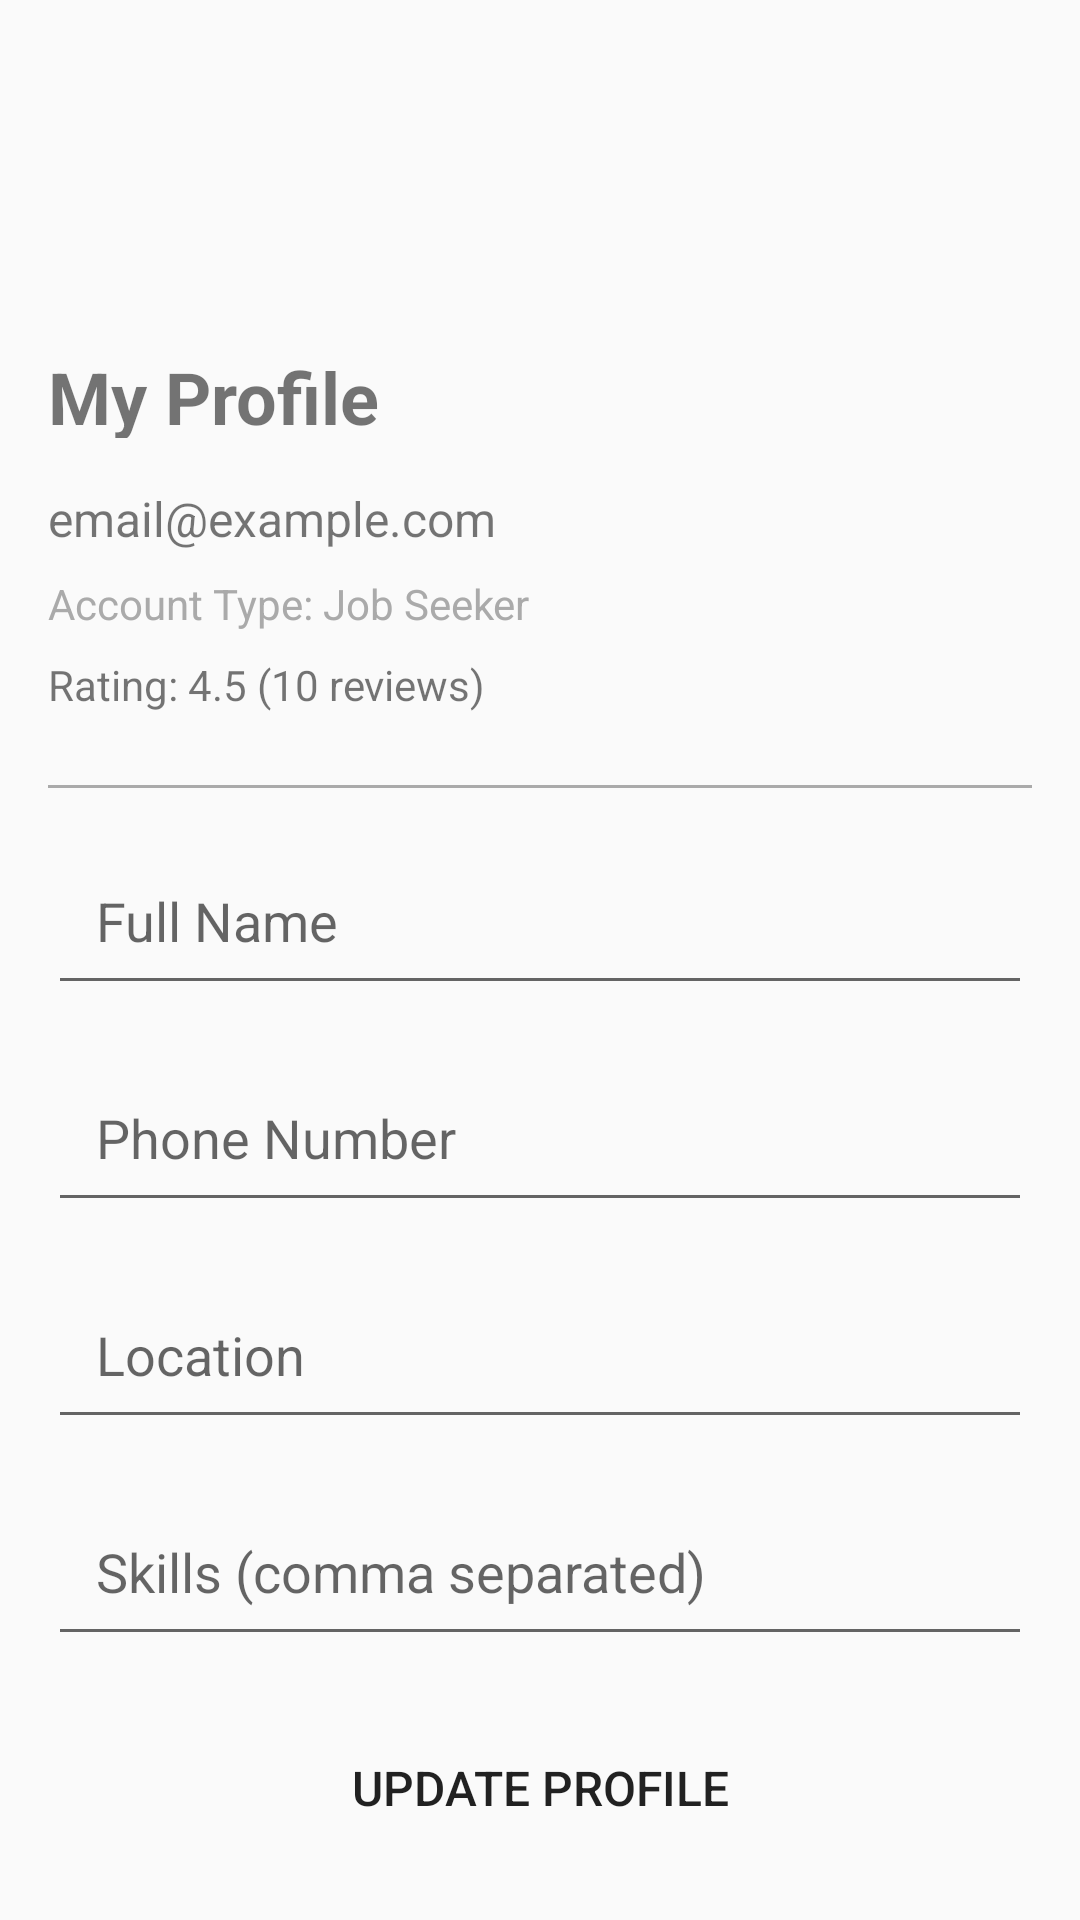

Produce the Android XML layout that renders to this screen, including the resource entries it uses.
<!-- AndroidManifest.xml: application theme Theme.AppCompat.Light.DarkActionBar -->
<!-- res/layout/activity_profile.xml -->
<?xml version="1.0" encoding="utf-8"?>
<ScrollView xmlns:android="http://schemas.android.com/apk/res/android"
    android:layout_width="match_parent"
    android:layout_height="match_parent"
    android:fillViewport="true">

    <LinearLayout
        android:layout_width="match_parent"
        android:layout_height="wrap_content"
        android:orientation="vertical"
        android:padding="16dp">

        <TextView
            android:layout_width="match_parent"
            android:layout_height="130dp"
            android:layout_marginBottom="16dp"
            android:paddingTop="100dp"
            android:text="My Profile"
            android:textSize="24sp"
            android:textStyle="bold" />

        <TextView
            android:id="@+id/tvEmail"
            android:layout_width="match_parent"
            android:layout_height="wrap_content"
            android:text="email@example.com"
            android:textSize="16sp"
            android:layout_marginBottom="8dp"/>

        <TextView
            android:id="@+id/tvUserType"
            android:layout_width="match_parent"
            android:layout_height="wrap_content"
            android:text="Account Type: Job Seeker"
            android:textSize="14sp"
            android:textColor="@android:color/darker_gray"
            android:layout_marginBottom="8dp"/>

        <TextView
            android:id="@+id/tvRating"
            android:layout_width="match_parent"
            android:layout_height="wrap_content"
            android:text="Rating: 4.5 (10 reviews)"
            android:textSize="14sp"
            android:layout_marginBottom="24dp"/>

        <View
            android:layout_width="match_parent"
            android:layout_height="1dp"
            android:background="@android:color/darker_gray"
            android:layout_marginBottom="16dp"/>

        <EditText
            android:id="@+id/etName"
            android:layout_width="match_parent"
            android:layout_height="wrap_content"
            android:hint="Full Name"
            android:inputType="textPersonName"
            android:padding="16dp"
            android:layout_marginBottom="16dp"/>

        <EditText
            android:id="@+id/etPhone"
            android:layout_width="match_parent"
            android:layout_height="wrap_content"
            android:hint="Phone Number"
            android:inputType="phone"
            android:padding="16dp"
            android:layout_marginBottom="16dp"/>

        <EditText
            android:id="@+id/etLocation"
            android:layout_width="match_parent"
            android:layout_height="wrap_content"
            android:layout_marginBottom="16dp"
            android:hint="Location"
            android:inputType="text"
            android:minHeight="48dp"
            android:padding="16dp" />

        <EditText
            android:id="@+id/etSkills"
            android:layout_width="match_parent"
            android:layout_height="wrap_content"
            android:hint="Skills (comma separated)"
            android:inputType="text"
            android:padding="16dp"
            android:layout_marginBottom="16dp"/>

        <Button
            android:id="@+id/btnUploadResume"
            android:layout_width="match_parent"
            android:layout_height="wrap_content"
            android:text="Upload Resume (PDF)"
            android:layout_marginBottom="8dp"
            android:visibility="gone"/>

        <TextView
            android:id="@+id/tvResumeStatus"
            android:layout_width="match_parent"
            android:layout_height="wrap_content"
            android:text="No resume uploaded"
            android:textSize="14sp"
            android:textColor="@android:color/darker_gray"
            android:layout_marginBottom="24dp"
            android:visibility="gone"/>

        <Button
            android:id="@+id/btnUpdate"
            android:layout_width="match_parent"
            android:layout_height="56dp"
            android:text="Update Profile"
            android:textSize="16sp"
            android:background="@drawable/button_background"/>

        <ProgressBar
            android:id="@+id/progressBar"
            android:layout_width="wrap_content"
            android:layout_height="wrap_content"
            android:layout_gravity="center"
            android:layout_marginTop="16dp"
            android:visibility="gone"/>

    </LinearLayout>

</ScrollView>
<!-- resources referenced by this layout -->
<resources>

</resources>
